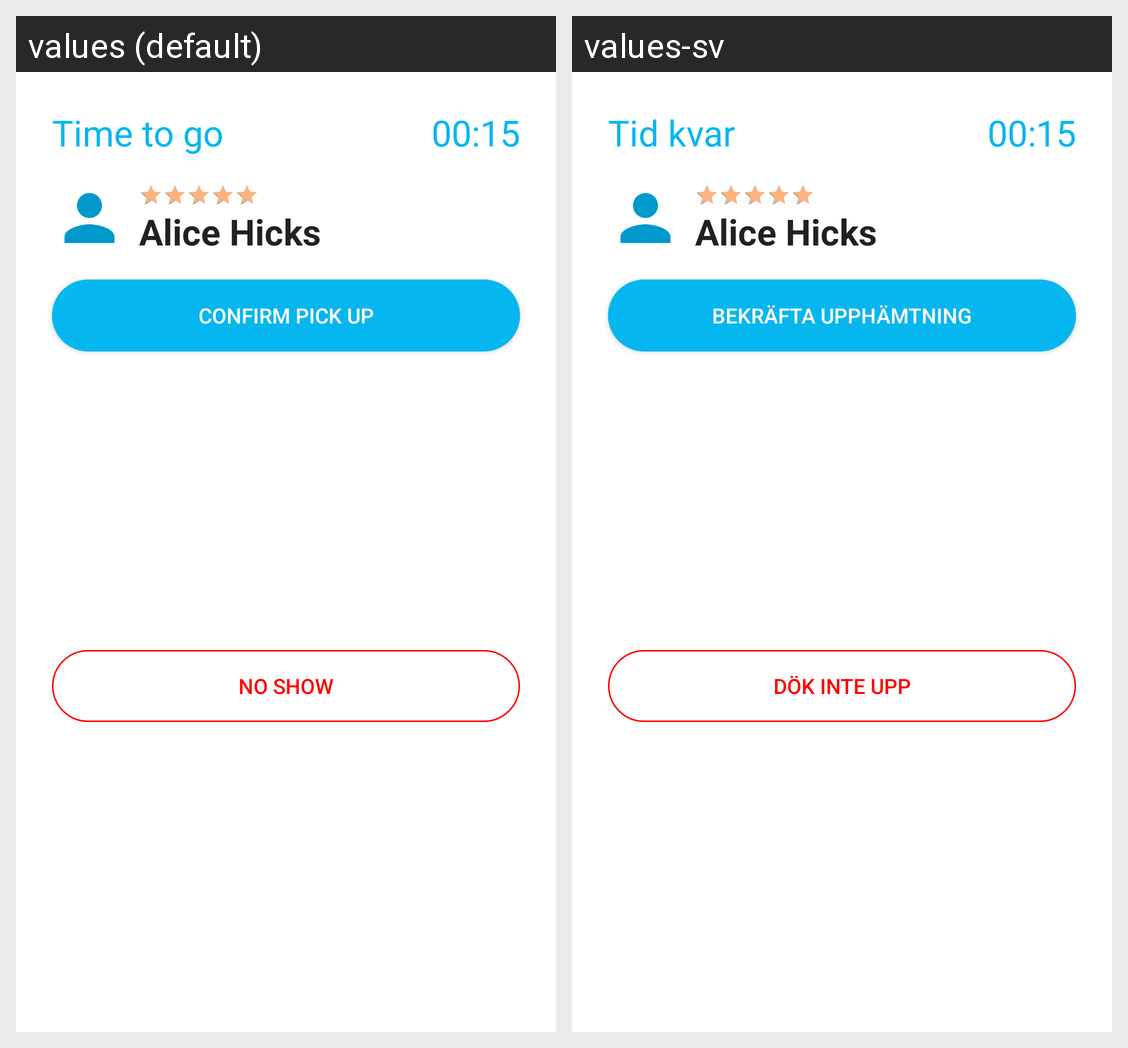

The Android screen above is rendered under two locales of the same app. Produce the string resources it draws, with the default and per-locale values.
Android screen res/layout/fragment_driver_pick_up.xml rendered under 2 locales, left to right: values (default), values-sv. Device: Nexus 5 (rendered at 1080×1920; each locale shown at half size, 540×960, under a caption strip naming it); theme Theme.AppCompat.Light.NoActionBar.
Strings drawn on this screen, with the default value and each locale's value (text and hints the layout hard-codes, and strings that could not be matched under every locale, appear in the picture but are not listed):

fragment_driver_pick_up_time_to_go
  values: Time to go
  values-sv: Tid kvar

fragment_driver_pick_up_count_down_text
  values: 00:15
  values-sv: 00:15

fragment_driver_pick_up_passenger_name
  values: Alice Hicks
  values-sv: Alice Hicks

fragment_driver_pick_up_button_text_pick_up
  values: Confirm pick up
  values-sv: Bekräfta upphämtning

fragment_driver_pick_up_button_text_no_show
  values: No show
  values-sv: Dök inte upp
